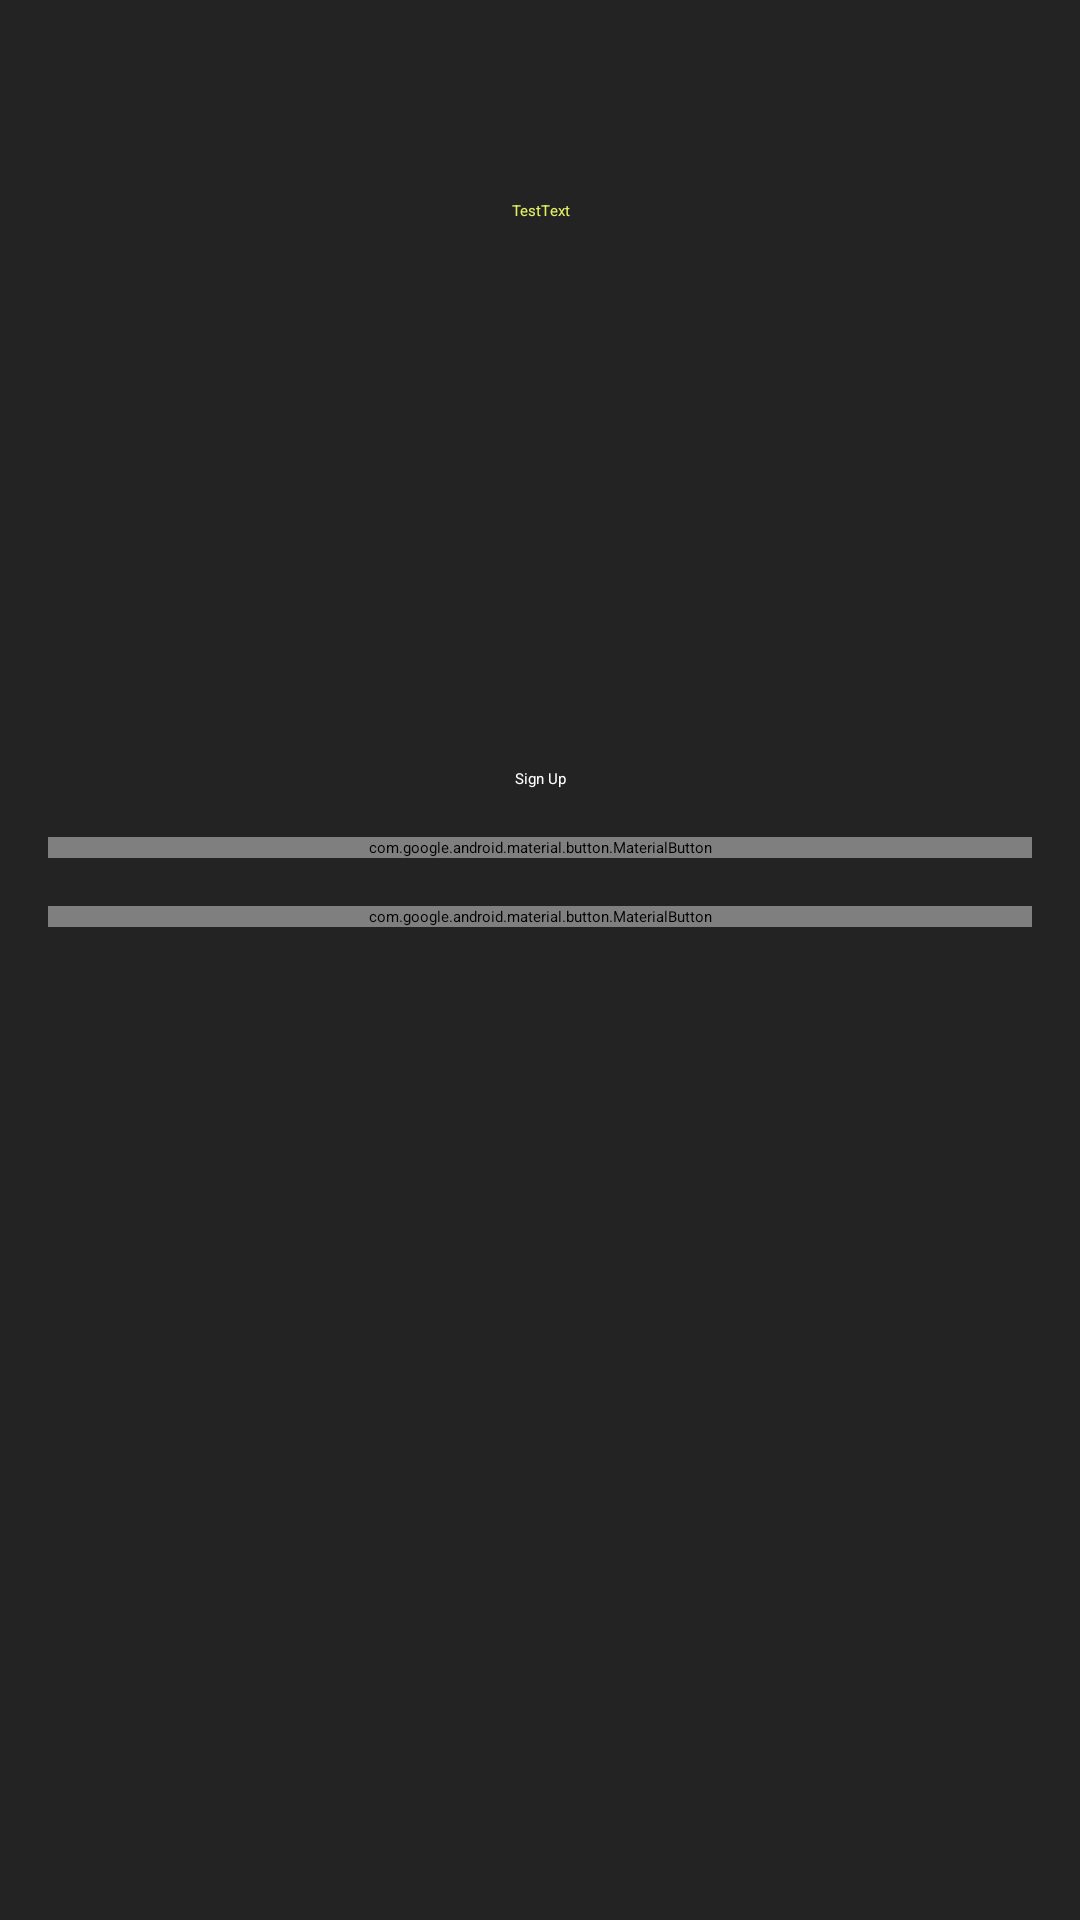

Android layout source for this screen:
<!-- AndroidManifest.xml: application theme Theme.PulseUp -->
<!-- res/layout/fragment_sign_up_choose.xml -->
<?xml version="1.0" encoding="utf-8"?>
<androidx.constraintlayout.widget.ConstraintLayout xmlns:android="http://schemas.android.com/apk/res/android"
    xmlns:tools="http://schemas.android.com/tools"
    android:layout_width="match_parent"
    android:layout_height="match_parent"
    xmlns:app="http://schemas.android.com/apk/res-auto"
    android:background="@color/black_main"
    android:paddingHorizontal="16dp"
    tools:context=".ui.auth.SignUpChooseFragment">

    <include
        android:id="@+id/toolbar"
        layout="@layout/toolbar"
        android:layout_width="match_parent"
        android:layout_marginStart="-16dp"
        android:layout_marginEnd="-16dp"
        android:layout_height="wrap_content"
        app:layout_constraintTop_toTopOf="parent" />

    <ProgressBar
        android:id="@+id/progressBar"
        android:layout_width="wrap_content"
        android:layout_height="wrap_content"
        android:elevation="1dp"
        android:visibility="gone"
        app:layout_constraintBottom_toBottomOf="@+id/btnAuthGoogle"
        app:layout_constraintEnd_toEndOf="parent"
        app:layout_constraintStart_toStartOf="parent"
        app:layout_constraintTop_toTopOf="parent" />
    
    <androidx.constraintlayout.widget.Guideline
        android:id="@+id/guideline"
        android:layout_width="wrap_content"
        android:layout_height="wrap_content"
        android:orientation="horizontal"
        app:layout_constraintGuide_percent="0.4" />

    <TextView
        android:id="@+id/tvHeadingWelcome"
        style="@style/MyTextAppearance.H1.White"
        android:layout_width="wrap_content"
        android:layout_height="wrap_content"
        android:layout_gravity="center"
        android:text="Sign Up"
        app:layout_constraintEnd_toEndOf="parent"
        app:layout_constraintStart_toStartOf="parent"
        app:layout_constraintTop_toTopOf="@+id/guideline" />

    <com.google.android.material.button.MaterialButton
        android:id="@+id/btnAuthEmail"
        style="@style/ButtonSecondary"
        android:layout_width="match_parent"
        android:layout_height="wrap_content"
        android:layout_marginTop="16dp"
        app:icon="@drawable/ic_email"
        app:iconSize="25dp"
        app:iconGravity="start"
        app:iconTint="@color/black_main"
        android:text="Continue with email"
        app:layout_constraintEnd_toEndOf="parent"
        app:layout_constraintStart_toStartOf="parent"
        app:layout_constraintTop_toBottomOf="@+id/tvHeadingWelcome" />

    <com.google.android.material.button.MaterialButton
        android:id="@+id/btnAuthGoogle"
        style="@style/ButtonGoogle"
        android:layout_width="match_parent"
        android:layout_height="wrap_content"
        android:layout_marginTop="16dp"
        android:text="Continue with Google"
        android:textAlignment="center"
        app:icon="@drawable/ic_google"
        app:iconTint="@null"
        app:iconPadding="20dp"
        app:iconSize="25dp"
        app:iconGravity="start"
        app:layout_constraintEnd_toEndOf="parent"
        app:layout_constraintHorizontal_bias="0.0"
        app:layout_constraintStart_toStartOf="parent"
        app:layout_constraintTop_toBottomOf="@+id/btnAuthEmail" />

</androidx.constraintlayout.widget.ConstraintLayout>
<!-- res/layout/toolbar.xml (included above) -->
<?xml version="1.0" encoding="utf-8"?>
<androidx.constraintlayout.widget.ConstraintLayout xmlns:android="http://schemas.android.com/apk/res/android"
    xmlns:app="http://schemas.android.com/apk/res-auto"
    android:layout_width="match_parent"
    android:layout_height="wrap_content"
    xmlns:tools="http://schemas.android.com/tools"
    android:orientation="horizontal"
    tools:background="@color/black_main">

    <ImageView
        android:id="@+id/goBackImageView"
        android:layout_width="wrap_content"
        android:layout_height="wrap_content"
        app:layout_constraintStart_toStartOf="parent"
        app:layout_constraintTop_toTopOf="parent"
        android:padding="35dp"
        android:layout_marginTop="35dp"
        android:src="@drawable/ic_arrow_back" />

    <TextView
        android:id="@+id/tvToolbarHeading"
        android:layout_width="wrap_content"
        android:layout_height="wrap_content"
        style="@style/MyTextAppearance.H2.Lime"
        android:textColor="@color/lime_green"
        tools:text="TestText"
        app:layout_constraintBottom_toBottomOf="parent"
        app:layout_constraintEnd_toEndOf="parent"
        app:layout_constraintStart_toStartOf="parent"
        app:layout_constraintTop_toTopOf="@+id/goBackImageView" />

</androidx.constraintlayout.widget.ConstraintLayout>
<!-- resources referenced by this layout -->
<resources>
  <color name="black_main">#232323</color>
  <color name="lime_green">#E2F163</color>
  <style name="ButtonGoogle">
          <item name="android:background">@drawable/bg_button_google</item>
          <item name="android:textAppearance">@style/MyTextAppearance.Button1</item>
          <item name="android:textColor">@color/black_main</item>
          <item name="backgroundTint">@null</item>
      </style>
  <style name="ButtonSecondary">
          <item name="android:background">@drawable/bg_button_secondary</item>
          <item name="android:textAppearance">@style/MyTextAppearance.Button1</item>
          <item name="android:textColor">@color/black_main</item>
          <item name="backgroundTint">@null</item>
      </style>
  <style name="MyTextAppearance.H1.White">
          <item name="android:textColor">@color/white</item>
      </style>
  <style name="MyTextAppearance.H2.Lime">
          <item name="android:textColor">@color/lime_green</item>
      </style>
  <style name="MyTextAppearance.Button1" parent="Text.PoppinsBold">
          <item name="android:textSize">18sp</item>
      </style>
  <!-- drawable bg_button_secondary (drawable) -->
  <?xml version="1.0" encoding="utf-8"?>
  <selector xmlns:android="http://schemas.android.com/apk/res/android">
      <item android:state_pressed="true">
          <shape android:shape="rectangle">
              <solid android:color="@color/lime_dark_green" />
              <stroke android:width="1dp" android:color="@color/black_main"/>
              <corners android:radius="100dp" />
          </shape>
      </item>
  
      <item>
          <shape android:shape="rectangle">
              <solid android:color="@color/lime_green" />
              <stroke android:width="1dp" android:color="@color/black_main"/>
              <corners android:radius="100dp" />
          </shape>
      </item>
  </selector>
  <color name="white">#FFFFFFFF</color>
  <style name="Text.PoppinsBold">
          <item name="android:fontFamily">@font/poppins_bold</item>
      </style>
  <color name="lime_dark_green">#9AA443</color>
</resources>
